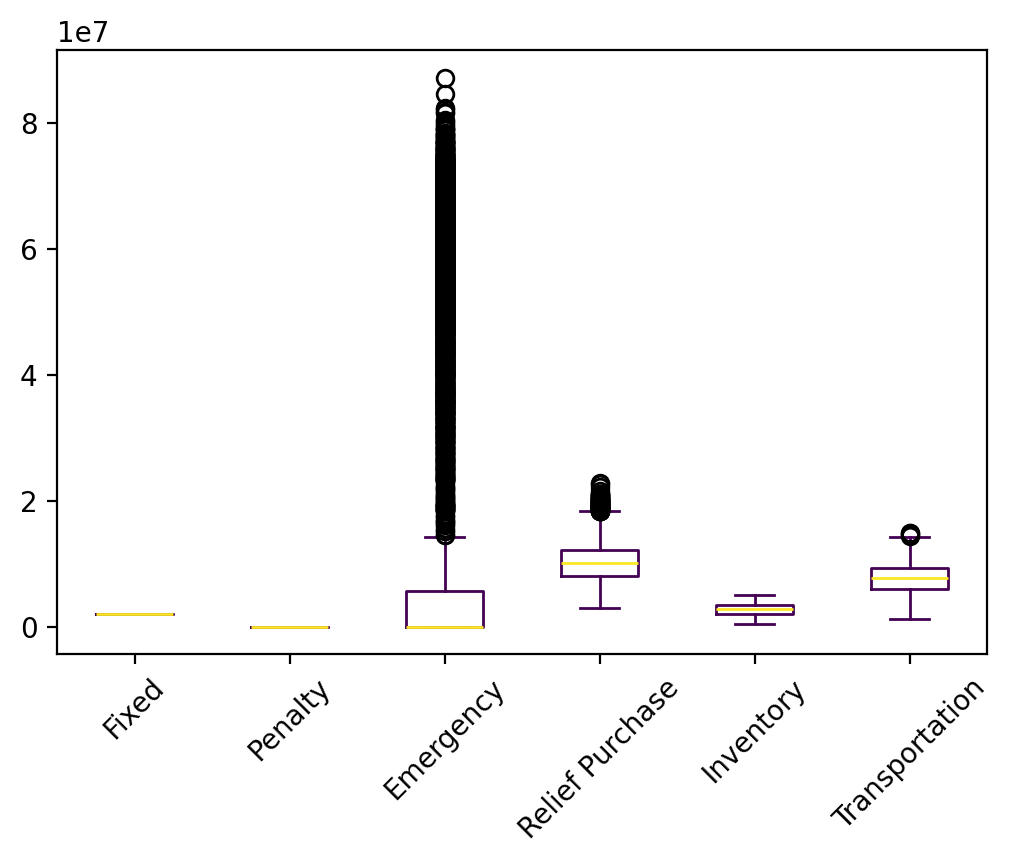

The data file committed next to this chart (first rows):
s, Fixed, Relief Inventory, Evacuee Inventory, Penalty, Emergency, Relief Purchase, Relief Transportation, Evacuee Transportation, Relief Dumping, Total
0, 1989028, 1648768, 458084, 0.0, 0.0, 7940394, 3212603, 2896463, -0.0, 18145340
1, 1989028, 2337911, 744130, 0.0, 1683711, 10728651, 4229024, 3596704, -0.0, 25309158
2, 1989028, 978683, 594175, 0.0, 367150, 9056997, 3579772, 4284748, -0.0, 20850553
3, 1989028, 2004616, 823243, 0.0, 0.34, 11790911, 4653050, 4419377, -0.0, 25680225
4, 1989028, 1312813, 665703, 0.0, 0.0, 9998337, 3992221, 3725100, -0.0, 21683202
5, 1989028, 2337911, 681600, 0.0, 272.2, 10148938, 4068943, 2259652, -0.0, 21486345
6, 1989028, 1312813, 864976, 0.0, 0.46, 11991058, 4773714, 3843968, -0.0, 24775557
7, 1989028, 2672521, 966825, 0.0, 50612190, 10497483, 4167981, 2885530, -334610, 73456948
8, 1989028, 2672521, 1871454, 0.0, 65003235, 18875512, 7651458, 4043175, -334610, 101771772
9, 1989028, 1648768, 418342, 0.0, 0.0, 7542968, 3038295, 1622049, -0.0, 16259450
10, 1989028, 2672521, 947308, 0.0, 57361113, 9815587, 3953354, 4335175, -334610, 80739476
11, 1989028, 2337911, 960888, 0.0, 1683711, 12896235, 5091712, 4390177, -0.0, 29349662
12, 1989028, 1648768, 394200, 0.0, 0.0, 7301550, 2923251, 1784895, -0.0, 16041691
13, 1989028, 1312813, 781311, 0.0, 306032, 11085029, 4359745, 4516781, -0.0, 24350738
14, 1989028, 2004616, 839134, 0.0, 0.34, 11949816, 4802034, 4503392, -0.0, 26088021
15, 1989028, 2337911, 792904, 0.0, 1683711, 11216397, 4399340, 3749890, -0.0, 26169181
16, 1989028, 2672521, 1023856, 0.0, 50110835, 11034919, 4453153, 3337195, -334610, 74286897
17, 1989028, 1312813, 383552, 0.0, 0.0, 7176820, 2872761, 2249452, -0.0, 15984425
18, 1989028, 1312813, 595924, 0.0, 0.0, 9300548, 3713123, 4039906, -0.0, 20951341
19, 1989028, 1312813, 727677, 0.0, 257017, 10559797, 4152387, 4480673, -0.0, 23479390
20, 1989028, 2337911, 829821, 0.0, 1683711, 11585568, 4645312, 3969835, -0.0, 27041186
21, 1989028, 1312813, 813779, 0.0, 1046629, 11279763, 4439909, 4958976, -0.0, 25840896
22, 1989028, 1648768, 634343, 0.0, 0.0, 9702986, 3831327, 3363238, -0.0, 21169689
23, 1989028, 2672521, 1138061, 0.0, 2688757, 14477623, 5744088, 4784226, -0.0, 33494304
24, 1989028, 1312813, 445830, 0.0, 0.0, 7799605, 3090645, 3076596, -0.0, 17714516
25, 1989028, 978683, 646825, 0.0, 855759, 9486205, 3764251, 4831418, -0.0, 22552168
26, 1989028, 978683, 310660, 0.0, 0.0, 6305086, 2546831, 2369875, -0.0, 14500162
27, 1989028, 1312813, 553339, 0.0, 0.0, 8874695, 3530670, 3502558, -0.0, 19763103
28, 1989028, 2672521, 978830, 0.0, 866674, 13105217, 5232077, 3537281, -0.0, 28381628
29, 1989028, 1312813, 598442, 0.0, 0.0, 9325722, 3760879, 3441028, -0.0, 20427912
30, 1989028, 2004616, 1230686, 0.0, 718290, 15706010, 6258618, 5116274, -0.0, 33023522
31, 1989028, 1648768, 489115, 0.0, 0.0, 8250699, 3357813, 2412707, -0.0, 18148130
32, 1989028, 2672521, 761344, 0.0, 42416930, 8754267, 3584565, 3222810, -334610, 63066855
33, 1989028, 1312813, 525036, 0.0, 0.0, 8591664, 3479898, 2656632, -0.0, 18555070
34, 1989028, 2004616, 939299, 0.0, 0.34, 12951474, 5203259, 3742316, -0.0, 26829992
35, 1989028, 1648768, 694989, 0.0, 8.98, 10309438, 4055582, 4354566, -0.0, 23052380
36, 1989028, 2672521, 766948, 0.0, 1115684, 10985358, 4477241, 2957069, -0.0, 24963847
37, 1989028, 978683, 160325, 0.0, 0.0, 4801735, 1919914, 1046967, -0.0, 10896651
38, 1989028, 1312813, 596243, 0.0, 0.0, 9303732, 3716702, 3547411, -0.0, 20465928
39, 1989028, 2672521, 1224171, 0.0, 62909236, 12380864, 5051171, 4546821, -334610, 90439203
40, 1989028, 1648768, 441233, 0.0, 0.0, 7771877, 3130156, 3000458, -0.0, 17981520
41, 1989028, 1312813, 267930, 0.0, 0.0, 6020607, 2404435, 2270691, -0.0, 14265504
42, 1989028, 2672521, 526475, 0.0, 34731888, 6761073, 2750071, 2866143, -334610, 51962589
43, 1989028, 2672521, 848801, 0.0, 8591, 11832208, 4717133, 3617857, -0.0, 25686139
44, 1989028, 2004616, 786829, 0.0, 0.34, 11426766, 4544507, 3716653, -0.0, 24468398
45, 1989028, 2004616, 801375, 0.0, 0.34, 11572227, 4662813, 3520324, -0.0, 24550383
46, 1989028, 2672521, 1142548, 0.0, 63622699, 11426884, 4626769, 4944479, -334610, 90090317
47, 1989028, 1648768, 861962, 0.0, 261164, 11919957, 4708823, 4508825, -0.0, 25898526
48, 1989028, 1312813, 601109, 0.0, 0.0, 9352398, 3765375, 2771069, -0.0, 19791792
49, 1989028, 2672521, 1058402, 0.0, 62964497, 10681791, 4338195, 4659259, -334610, 88029083
50, 1989028, 1648768, 535864, 0.0, 0.0, 8718193, 3492777, 3291378, -0.0, 19676007
51, 1989028, 2337911, 575839, 0.0, 272.2, 9091328, 3552651, 3035935, -0.0, 20582964
52, 1989028, 978683, 276806, 0.0, 0.0, 5966549, 2419613, 1849969, -0.0, 13480648
53, 1989028, 978683, 267972, 0.0, 0.0, 5878207, 2304060, 3135656, -0.0, 14553605
54, 1989028, 978683, 381673, 0.0, 0.0, 7015214, 2833735, 2719521, -0.0, 15917853
55, 1989028, 1312813, 816477, 0.0, 46768, 11495469, 4531923, 4452325, -0.0, 24644802
56, 1989028, 658834, 490423, 0.0, 0.0, 8085712, 3168040, 4056818, -0.0, 18448855
57, 1989028, 1648768, 337026, 0.0, 0.0, 6729808, 2719240, 2155530, -0.0, 15579400
58, 1989028, 1648768, 866013, 0.0, 8.98, 12019679, 4764505, 4129279, -0.0, 25417280
59, 1989028, 2004616, 967093, 0.0, 0.34, 13229408, 5233496, 4570014, -0.0, 27993655
... 9,940 more rows
